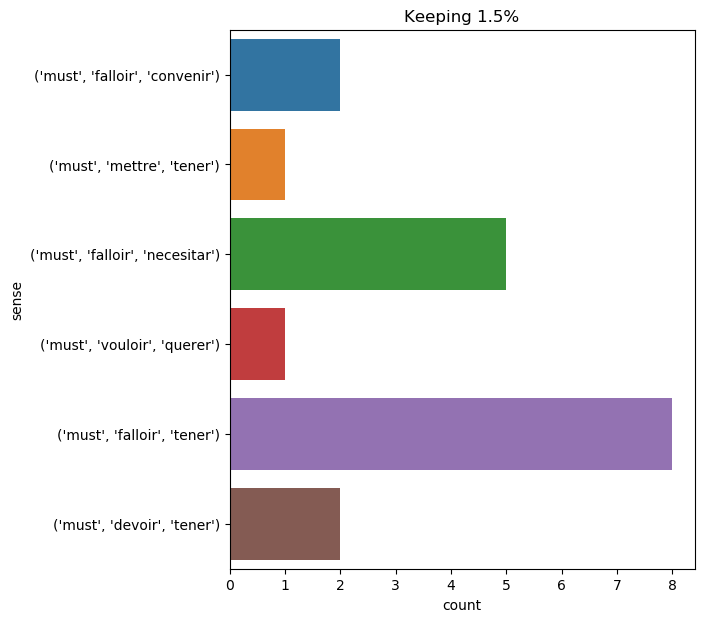

The file beside this chart, header and first rows:
text, ind, sense, label
" but they have corresponded ; it is to …, 24, ('must', 'falloir', 'necesitar'), 0
must i take anything with me ? ", 0, ('must', 'falloir', 'tener'), 1
i _ can not _ see , but i must feel , or…, 9, ('must', 'falloir', 'necesitar'), 0
" those alchemists , " he resumed , " av…, 53, ('must', 'devoir', 'tener'), 2
the king therefore arose a minute after …, 44, ('must', 'falloir', 'tener'), 1
" half - past six ! what an hour ! it wi…, 27, ('must', 'mettre', 'tener'), 3
" wait here . he must be near his light …, 5, ('must', 'devoir', 'tener'), 2
" yes , " said felton ; " but silence , …, 14, ('must', 'falloir', 'necesitar'), 0
" but what must i do ? " asked milady ., 3, ('must', 'falloir', 'tener'), 1
" no . i have missed the carnatic , and …, 11, ('must', 'falloir', 'tener'), 1
" the old schoolroom , mr . dorian ? " s…, 23, ('must', 'falloir', 'tener'), 1
" well , then , i wish that order of whi…, 25, ('must', 'falloir', 'necesitar'), 0
" now , " i said , " we must not lose th…, 9, ('must', 'falloir', 'convenir'), 4
" thanks , madame ! " said porthos , " b…, 23, ('must', 'falloir', 'tener'), 1
" well , " replied the latter , blushing…, 12, ('must', 'falloir', 'tener'), 1
oh , tomorrow , tomorrow , i must have s…, 7, ('must', 'vouloir', 'querer'), 5
" i can not tell ; but we must be ready …, 8, ('must', 'falloir', 'convenir'), 4
they very soon came upon a gryphon , lyi…, 62, ('must', 'falloir', 'tener'), 1
" that ’s it ! " cried the king ; " to h…, 20, ('must', 'falloir', 'necesitar'), 0
